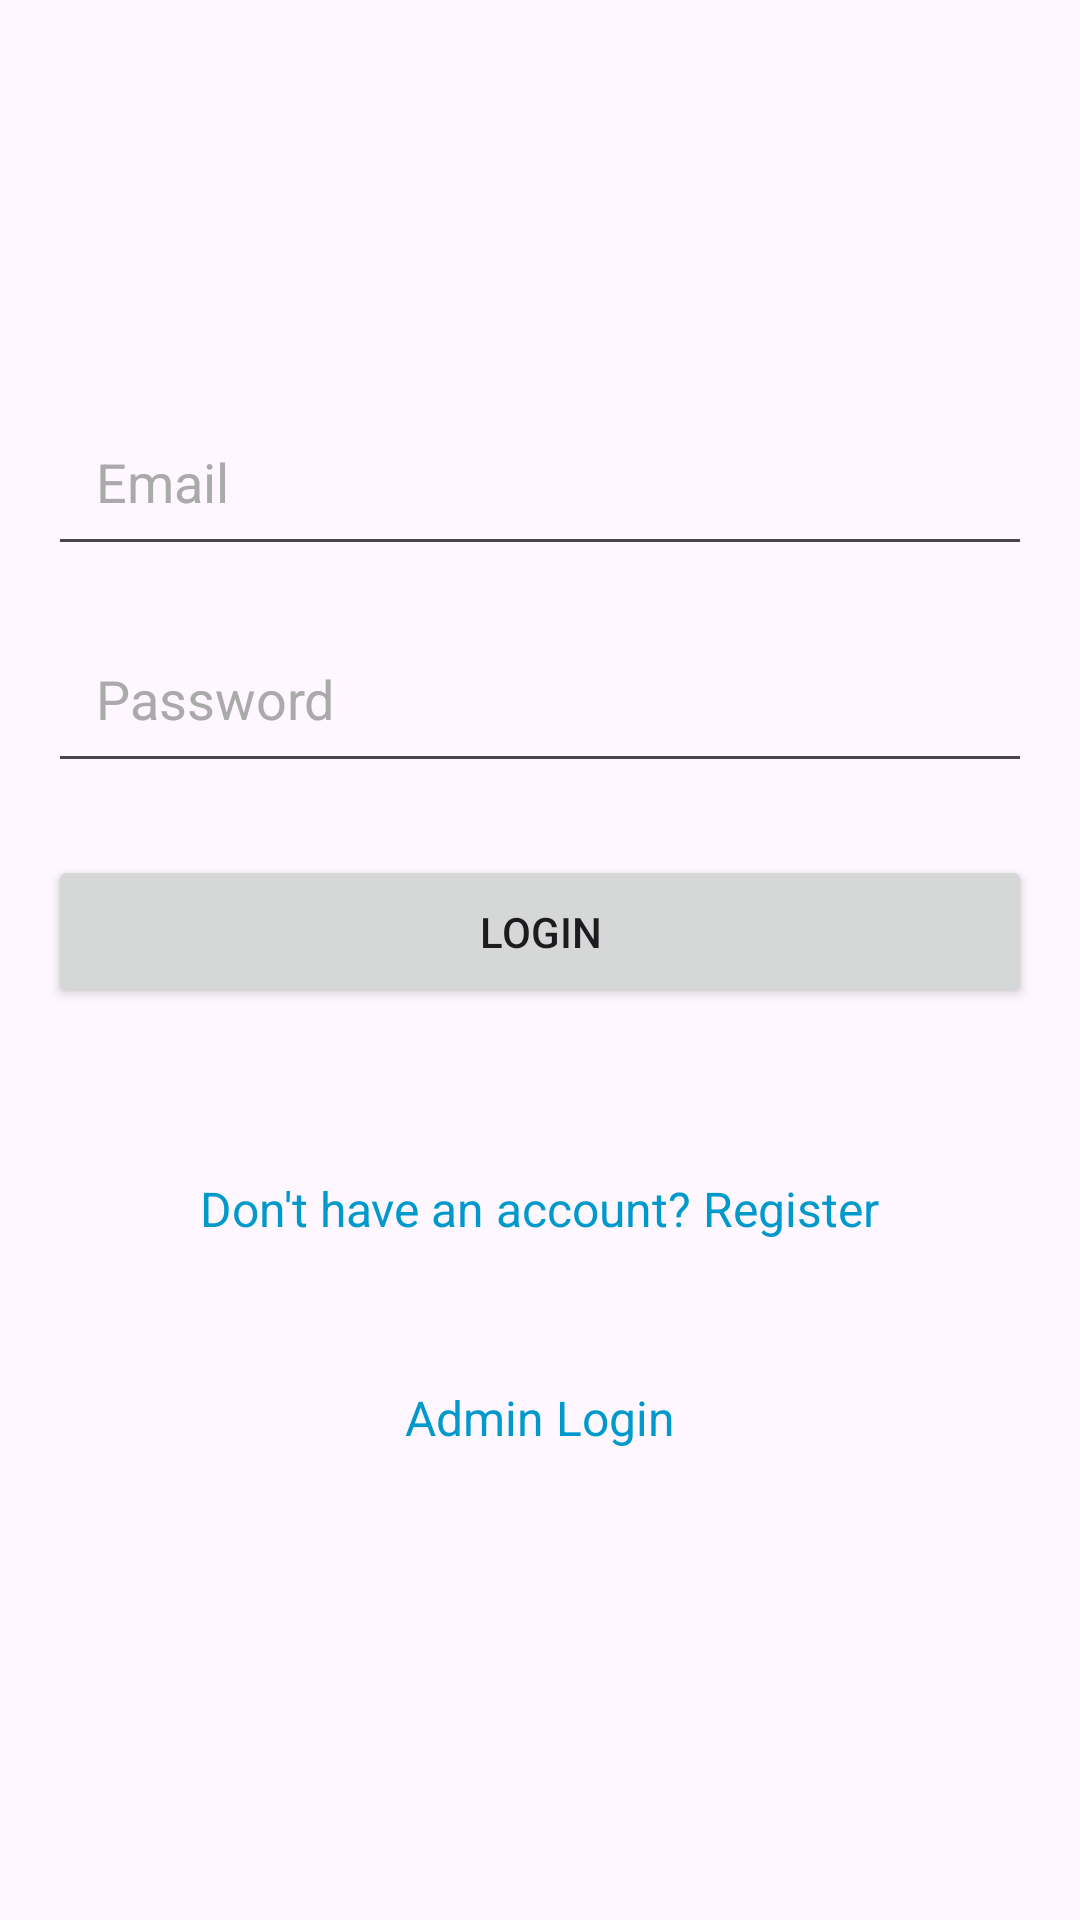

Write the Android layout XML for this screen, with the resource values it uses.
<!-- AndroidManifest.xml: application theme Theme.Material3.DayNight -->
<!-- res/layout/activity_login.xml -->
<?xml version="1.0" encoding="utf-8"?>
<LinearLayout xmlns:android="http://schemas.android.com/apk/res/android"
    xmlns:tools="http://schemas.android.com/tools"
    android:layout_width="match_parent"
    android:layout_height="match_parent"
    android:orientation="vertical"
    android:padding="16dp"
    android:gravity="center"
    android:paddingTop="24dp"
    tools:ignore="ExtraText">

    
    <EditText
        android:id="@+id/email"
        android:layout_width="match_parent"
        android:layout_height="wrap_content"
        android:layout_marginBottom="16dp"
        android:hint="Email"
        android:inputType="textEmailAddress"
        android:importantForAccessibility="yes"
        android:contentDescription="Enter your email address"
        android:padding="16dp"
        android:textColorHint="@android:color/darker_gray"
        android:focusable="true"
        android:editable="true" />

    
    <EditText
        android:id="@+id/password"
        android:layout_width="match_parent"
        android:layout_height="wrap_content"
        android:layout_marginBottom="16dp"
        android:hint="Password"
        android:inputType="textPassword"
        android:importantForAccessibility="yes"
        android:contentDescription="Enter your password"
        android:padding="16dp"
        android:textColorHint="@android:color/darker_gray"
        android:focusable="true"
        android:editable="true"
        tools:ignore="HardcodedText" />

    
    <Button
        android:id="@+id/btn_login"
        android:layout_width="match_parent"
        android:layout_height="wrap_content"
        android:text="Login"
        android:layout_marginBottom="24dp"
        android:importantForAccessibility="yes"
        android:contentDescription="Tap to login"
        android:padding="16dp"
        android:layout_marginTop="8dp" />

    
    <TextView
        android:id="@+id/txt_register"
        android:layout_width="wrap_content"
        android:layout_height="wrap_content"
        android:text="Don't have an account? Register"
        android:textColor="@android:color/holo_blue_dark"
        android:layout_marginTop="16dp"
        android:clickable="true"
        android:focusable="true"
        android:layout_gravity="center_horizontal"
        android:importantForAccessibility="yes"
        android:contentDescription="Tap to register a new account"
        android:textSize="16sp"
        android:padding="16dp"
        android:layout_marginBottom="8dp" />

    
    <TextView
        android:id="@+id/txt_admin_login"
        android:layout_width="wrap_content"
        android:layout_height="wrap_content"
        android:text="Admin Login"
        android:textColor="@android:color/holo_blue_dark"
        android:layout_marginTop="8dp"
        android:clickable="true"
        android:focusable="true"
        android:layout_gravity="center_horizontal"
        android:importantForAccessibility="yes"
        android:contentDescription="Tap to login as admin"
        android:textSize="16sp"
        android:padding="16dp"
        android:layout_marginBottom="8dp" />

    
    <ProgressBar
        android:id="@+id/progressBar"
        android:layout_width="wrap_content"
        android:layout_height="wrap_content"
        android:visibility="gone"
        android:layout_marginTop="15dp"
        android:importantForAccessibility="yes"
        android:contentDescription="Loading indicator" />

</LinearLayout>
<!-- resources referenced by this layout -->
<resources>

</resources>
